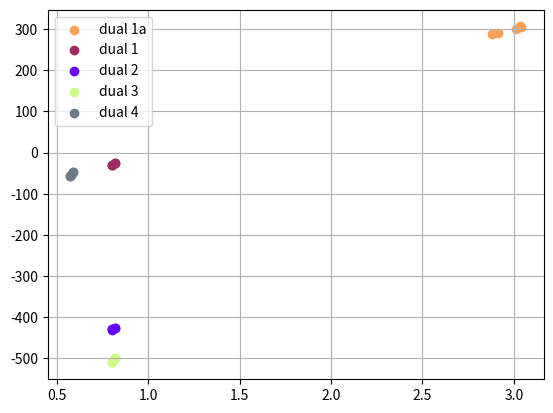
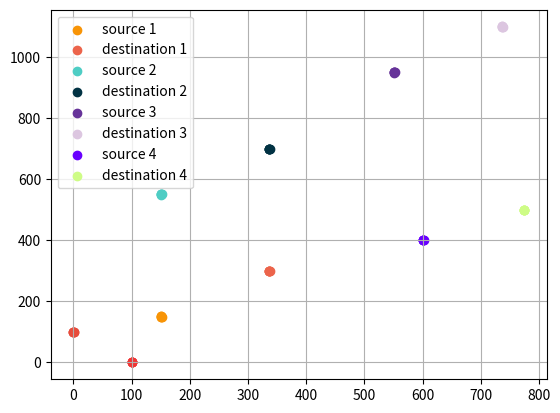

Generate these figures, in order, with matplotlib:
# -*- coding: utf-8 -*-
"""
Created on Tue Jun  5 23:31:53 2018

[redacted]
"""

from matplotlib import pyplot as plt
import numpy as np

ox1=[1,1,1.5,2,3] 
oy1=[2,3,2.3,1.5,2]
dx1=[8,8.5,9,7.9,8]
dy1=[9,10,9.5,10,9.75]
dual = []

def dual_fun( src , des ):
   a = []
   b1 = []
   b = []
   a = np.divide((np.asarray(des[1])-np.asarray(src[1])),(np.asarray(des[0])-np.asarray(src[0])))
   b1 = np.asarray(src[1])-np.multiply(np.asarray(src[0]),a)
   b = np.multiply(b1,-1)
   dual.append(a)
   dual.append(b)
   return

#source 1
src1 = []
src1.append(list(np.asarray(ox1) - 1+150))
src1.append(list(np.asarray(oy1) - 2+150))

#destination 1a
des1a = []
des1a.append(list(np.asarray(dx1) + 92))
des1a.append(list(np.asarray(dy1) - 9.5))

#dual 1a 
dual_fun(src1,des1a)
plt.scatter(dual[0],dual[1],color='#ffa258',label='dual 1a')


#destination 1
des1 = []
des1.append(list(np.asarray(dx1) + 278+50))
des1.append(list(np.asarray(dy1) + 240.5+50))

#dual 1 
dual_fun(src1,des1)
plt.scatter(dual[2],dual[3],color='#a02a63',label='dual 1')

#destination 1e
des1e = []
des1e.append(list(np.asarray(dx1)- 8))
des1e.append(list(np.asarray(dy1)+90))

#source 2
src2 = []
src2.append(list(np.asarray(ox1) - 1+150))
src2.append(list(np.asarray(oy1) - 2+550))

#destination 2
des2 = []
des2.append(list(np.asarray(dx1) + 278+50))
des2.append(list(np.asarray(dy1) + 240.5+450))

#dual 2 
dual_fun(src2,des2)
plt.scatter(dual[4],dual[5],color='#6900ff',label='dual 2')

#source 3
src3 = []
src3.append(list(np.asarray(ox1) - 1+250+300))
src3.append(list(np.asarray(oy1) - 2+750+200))

#destination 3
des3 = []
des3.append(list(np.asarray(dx1) + 278+150+300))
des3.append(list(np.asarray(dy1) + 240.5+650+200))

#dual 3 
dual_fun(src3,des3)
plt.scatter(dual[6],dual[7],color='#cefc86',label='dual 3')

#source 4
src4 = []
src4.append(list(np.asarray(ox1) - 1+600))
src4.append(list(np.asarray(oy1) - 2+400))

#destination 4
des4 = []
des4.append(list(np.asarray(dx1) + 92+73.2+600))
des4.append(list(np.asarray(dy1) - 9.5+100+400))

#dual 3 
dual_fun(src4,des4)
plt.scatter(dual[8],dual[9],color='#6C7A89',label='dual 4')


plt.legend()
plt.grid()
plt.figure()
plt.show()

plt.scatter(src1[0],src1[1],color='#F89406',label='source 1')
plt.scatter(des1a[0],des1a[1],color='#F03434')
plt.scatter(des1[0],des1[1],color='#EC644B',label='destination 1')
plt.scatter(des1e[0],des1e[1],color='#E74C3C')
plt.scatter(src2[0],src2[1],color='#4ECDC4',label='source 2')
plt.scatter(des2[0],des2[1],color='#013243',label='destination 2')
plt.scatter(src3[0],src3[1],color='#663399',label='source 3')
plt.scatter(des3[0],des3[1],color='#DCC6E0',label='destination 3')
plt.scatter(src4[0],src4[1],color='#6900ff',label='source 4')
plt.scatter(des4[0],des4[1],color='#cefc86',label='destination 4')
plt.legend(loc = 'best')
plt.grid()
#plt.figure()
plt.show()